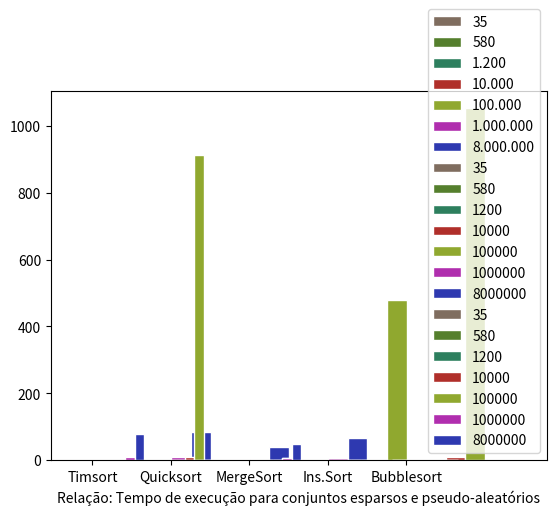

The script that saved this image:

# -*- coding: utf-8 -*-
"""PlottingGraphs.ipynb

Automatically generated by Colaboratory.

Original file is located at
    https://colab.research.google.com/<link-removed>
"""

import matplotlib.pyplot as plt
import numpy as np

####### DESCONSIDERAR, NÃO CONSEGUI PLOTAR OS GRÁFICOS CORRETAMENTE
# CONJUNTOS ESPARSOS ALEATÓRIOS (gerados de forma pseudo-aleatória)

barWidth = 0.25
 
# Tempos de execução para diferentes entradas. Ordem: 'Timsort', 'Quicksort', 'MergeSort', 'Ins.Sort', 'Bubblesort'
bars1 = [0.00000, 0.00000, 0.00099, 0.00000, 0.00099] # N = 35
bars2 = [0.00199, 0.00099, 0.00199, 0.01296, 0.02692] # N = 580
bars3 = [0.00398, 0.00199, 0.003988, 0.06083, 0.06083] # N = 1200
bars4 = [0.04587, 0.02593 , 0.04288, 4.36786, 9.63188 ] # N = 10000
bars5 = [0.62185, 0.31866 , 0.55601, 480.49009, 1052.98783] # N = 100000
bars6 = [8.30286, 4.13952, 7.01534, 0.0, 0.0] # N = 1000000
bars7 = [83.23420, 40.73412, 67.5850, 0.0, 0.0] # N = 8000000
 
# Set position of bar on X axis
r1 = np.arange(len(bars1))
r2 = [x + barWidth for x in r1]
r3 = [x + barWidth for x in r2]
r4 = [x + barWidth for x in r3]
r5 = [x + barWidth for x in r4]
r6 = [x + barWidth for x in r5]
r7 = [x + barWidth for x in r6]
 
# Make the plot
plt.bar(r1, bars1, color='#7f6d5f', width=barWidth, edgecolor='white', label='35')
plt.bar(r2, bars2, color='#557f2d', width=barWidth, edgecolor='white', label='580')
plt.bar(r3, bars3, color='#2d7f5e', width=barWidth, edgecolor='white', label='1.200')
plt.bar(r4, bars4, color='#b02f2a', width=barWidth, edgecolor='white', label='10.000')
plt.bar(r5, bars5, color='#90a82f', width=barWidth, edgecolor='white', label='100.000')
plt.bar(r6, bars6, color='#b02eae', width=barWidth, edgecolor='white', label='1.000.000')
plt.bar(r7, bars7, color='#2e39b0', width=barWidth, edgecolor='white', label='8.000.000')

# Add xticks on the middle of the group bars
plt.xlabel('Relação: Tempo de execução para conjuntos esparsos e pseudo-aleatórios')
plt.xticks([r + barWidth for r in range(len(bars1))], ['Timsort', 'Quicksort', 'MergeSort', 'Ins.Sort', 'Bubblesort'])
 
# Create legend & Show graphic
plt.legend()
plt.show()

####### DESCONSIDERAR, NÃO CONSEGUI PLOTAR OS GRÁFICOS CORRETAMENTE
# CONJUNTOS ORDENADOS DE FORMA ASCENDENTE (com tendência a serem esparsos/diferentes e pseudo-aleatórios)

barWidth = 0.12
 
# Tempos de execução para diferentes entradas. 'Timsort', 'Quicksort', 'MergeSort', 'Ins.Sort', 'Bubblesort'
bars1 = [0.00000, 0.00000, 0.00000, 0.0, 0.0] # N = 35
bars2 = [0.00099, 0.02892, 0.00099, 0.0, 0.0] # N = 580
bars3 = [0.00199, 0.12167, 0.00398, 0.0, 0.0] # N = 1200
bars4 = [0.02792, 8.92676, 0.03490, 0.0, 0.0] # N = 10000
bars5 = [0.37251, 911.56722, 0.44631, 0.0, 0.0] # N = 100000
bars6 = [4.64412, 0.0, 5.38043, 0.0, 0.0] # N = 1000000
bars7 = [44.09859, 0.0, 49.64856, 0.0, 0.0] # N = 8000000
 
# Set position of bar on X axis
r1 = np.arange(len(bars1))
r2 = [x + barWidth for x in r1]
r3 = [x + barWidth for x in r2]
r4 = [x + barWidth for x in r3]
r5 = [x + barWidth for x in r4]
r6 = [x + barWidth for x in r5]
r7 = [x + barWidth for x in r6]
 
# Make the plot
plt.bar(r1, bars1, color='#7f6d5f', width=barWidth, edgecolor='white', label='35')
plt.bar(r2, bars2, color='#557f2d', width=barWidth, edgecolor='white', label='580')
plt.bar(r3, bars3, color='#2d7f5e', width=barWidth, edgecolor='white', label='1200')
plt.bar(r4, bars4, color='#b02f2a', width=barWidth, edgecolor='white', label='10000')
plt.bar(r5, bars5, color='#90a82f', width=barWidth, edgecolor='white', label='100000')
plt.bar(r6, bars6, color='#b02eae', width=barWidth, edgecolor='white', label='1000000')
plt.bar(r7, bars7, color='#2e39b0', width=barWidth, edgecolor='white', label='8000000')

# Add xticks on the middle of the group bars
plt.xlabel('Relação: Tempo de execução para conjuntos esparsos e pseudo-aleatórios')
plt.xticks([r + barWidth for r in range(len(bars1))], ['Timsort', 'Quicksort', 'MergeSort', 'Ins.Sort', 'Bubblesort'])
 
# Create legend & Show graphic
plt.legend()
plt.show()

####### DESCONSIDERAR, NÃO CONSEGUI PLOTAR OS GRÁFICOS CORRETAMENTE
# CONJUNTOS ORDENADOS DE FORMA DESCENDENTE (com tendência a serem esparsos/diferentes e pseudo-aleatórios)

barWidth = 0.12
 
# Tempos de execução para diferentes entradas. Ordem: 'Timsort', 'Quicksort', 'MergeSort', 'Ins.Sort', 'Bubblesort'
bars1 = [0.00000, 0.0, 0.00099, 0.0, 0.0] # N = 35
bars2 = [0.00199, 0.0, 0.00199, 0.0, 0.0] # N = 580
bars3 = [0.00498, 0.0, 0.00299, 0.0, 0.0] # N = 1200
bars4 = [0.05285, 0.0, 0.03441, 0.0, 0.0] # N = 10000
bars5 = [0.71011, 0.0, 0.43284, 0.0, 0.0] # N = 100000
bars6 = [9.05566, 0.0, 5.29750, 0.0, 0.0] # N = 1000000
bars7 = [78.82220, 0.0, 48.34115, 0.0, 0.0] # N = 8000000
 
# Set position of bar on X axis
r1 = np.arange(len(bars1))
r2 = [x + barWidth for x in r1]
r3 = [x + barWidth for x in r2]
r4 = [x + barWidth for x in r3]
r5 = [x + barWidth for x in r4]
r6 = [x + barWidth for x in r5]
r7 = [x + barWidth for x in r6]
 
# Make the plot
plt.bar(r1, bars1, color='#7f6d5f', width=barWidth, edgecolor='white', label='35')
plt.bar(r2, bars2, color='#557f2d', width=barWidth, edgecolor='white', label='580')
plt.bar(r3, bars3, color='#2d7f5e', width=barWidth, edgecolor='white', label='1200')
plt.bar(r4, bars4, color='#b02f2a', width=barWidth, edgecolor='white', label='10000')
plt.bar(r5, bars5, color='#90a82f', width=barWidth, edgecolor='white', label='100000')
plt.bar(r6, bars6, color='#b02eae', width=barWidth, edgecolor='white', label='1000000')
plt.bar(r7, bars7, color='#2e39b0', width=barWidth, edgecolor='white', label='8000000')

# Add xticks on the middle of the group bars
plt.xlabel('Relação: Tempo de execução para conjuntos esparsos e pseudo-aleatórios')
plt.xticks([r + barWidth for r in range(len(bars1))], ['Timsort', 'Quicksort', 'MergeSort', 'Ins.Sort', 'Bubblesort'])
 
# Create legend & Show graphic
plt.legend()
plt.show()